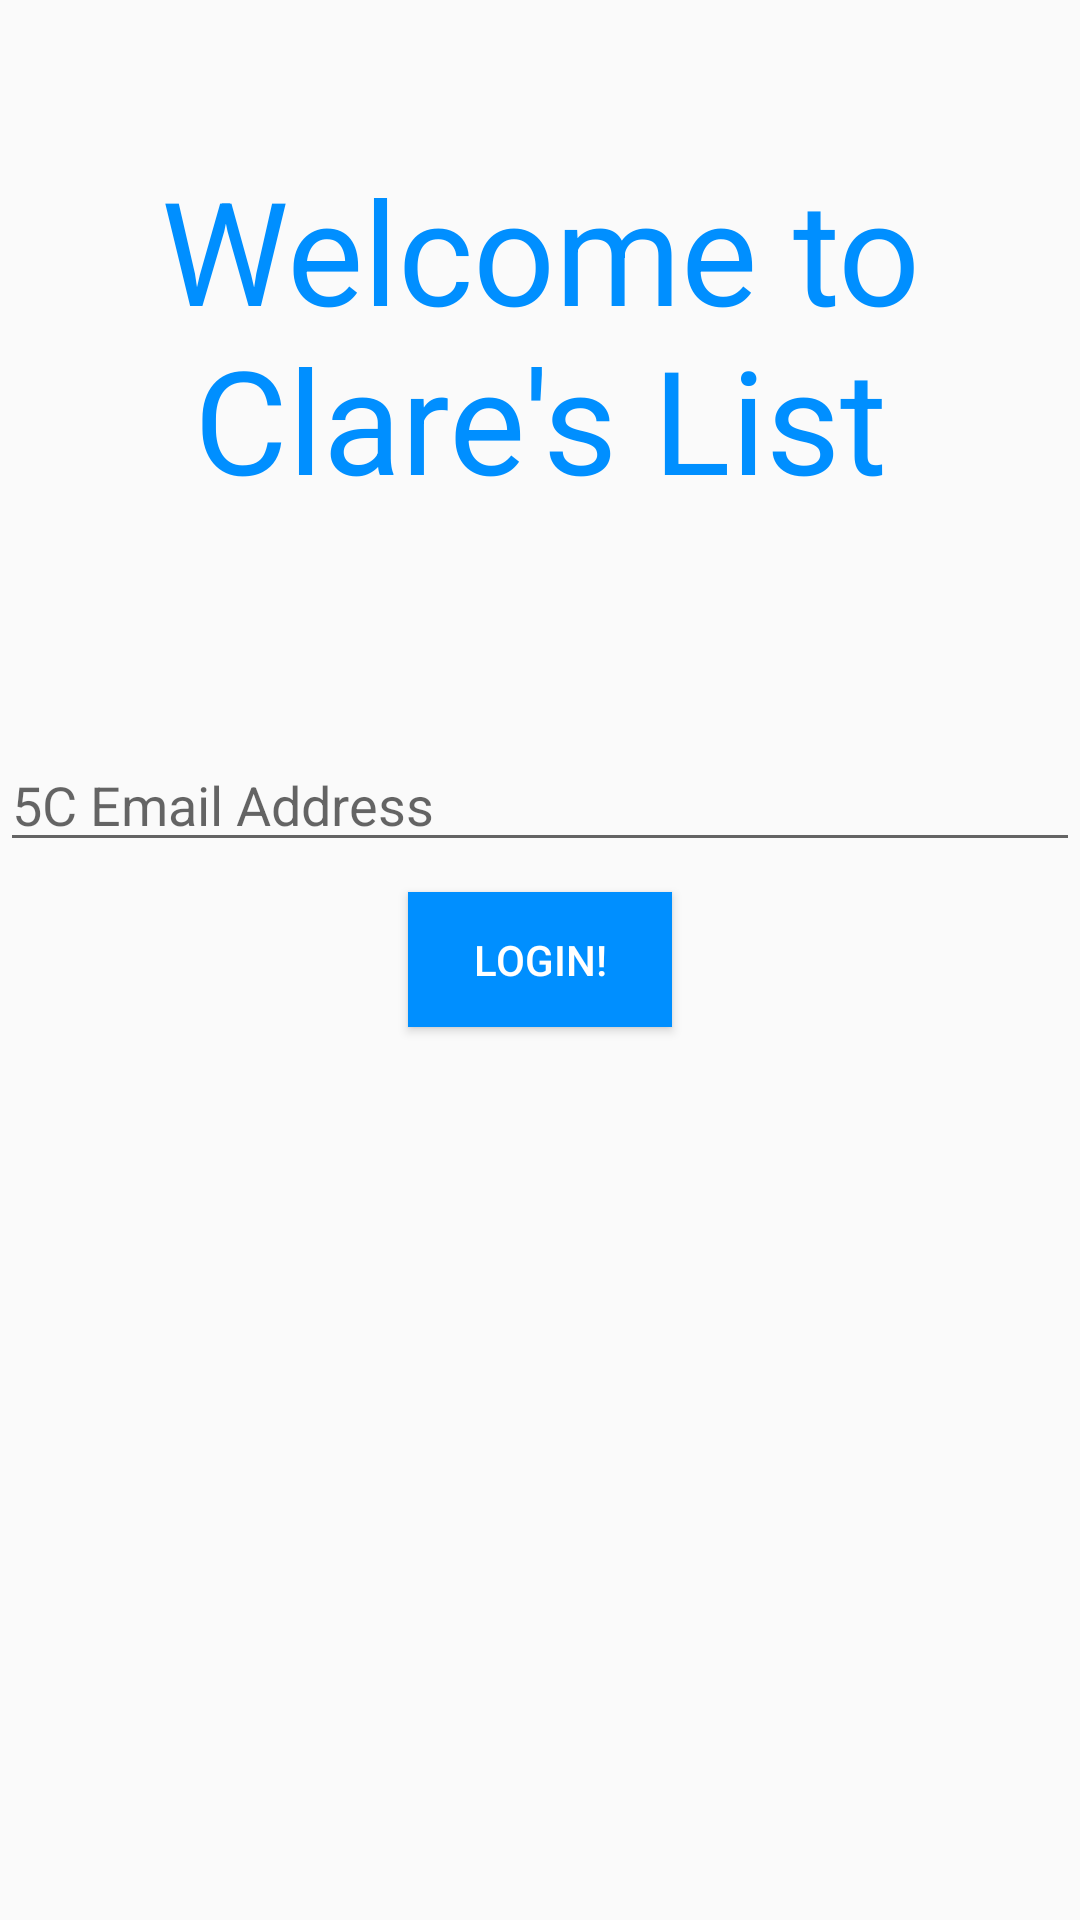

Layout XML and referenced resources for this Android screen:
<!-- AndroidManifest.xml: application theme AppTheme -->
<!-- res/layout/activity_login.xml -->
<RelativeLayout xmlns:android="http://schemas.android.com/apk/res/android"
    xmlns:tools="http://schemas.android.com/tools" android:layout_width="match_parent"
    android:layout_height="match_parent"
    tools:context="com.example.wchen.clareslist.LoginActivity">

    <TextView
        android:layout_width="wrap_content"
        android:layout_height="wrap_content"
        android:text="Welcome to Clare&apos;s List"
        android:id="@+id/welcome"
        android:layout_alignParentTop="true"
        android:layout_centerHorizontal="true"
        android:layout_marginTop="51dp"
        android:textSize="@android:dimen/app_icon_size"
        android:gravity = "center"
        android:textColor="#008fff" />

    <EditText
        android:id="@+id/submit_email"
        android:hint="5C Email Address"
        android:layout_width="fill_parent"
        android:layout_height="wrap_content"
        android:inputType="text"
        android:layout_above="@+id/login_button"
        android:layout_alignParentStart="true" />

    <Button
        android:id="@+id/login_button"
        android:layout_width="wrap_content"
        android:layout_height="45dp"
        android:layout_marginRight="10dp"
        android:layout_marginTop="10dp"
        android:text="Login!"
        android:background="#008fff"
        android:textColor="#FFFFFF"
        android:layout_centerVertical="true"
        android:layout_centerHorizontal="true" />

</RelativeLayout>
<!-- resources referenced by this layout -->
<resources>
  <style name="AppTheme" parent="@style/Theme.AppCompat.Light.NoActionBar">
          
      </style>
</resources>
